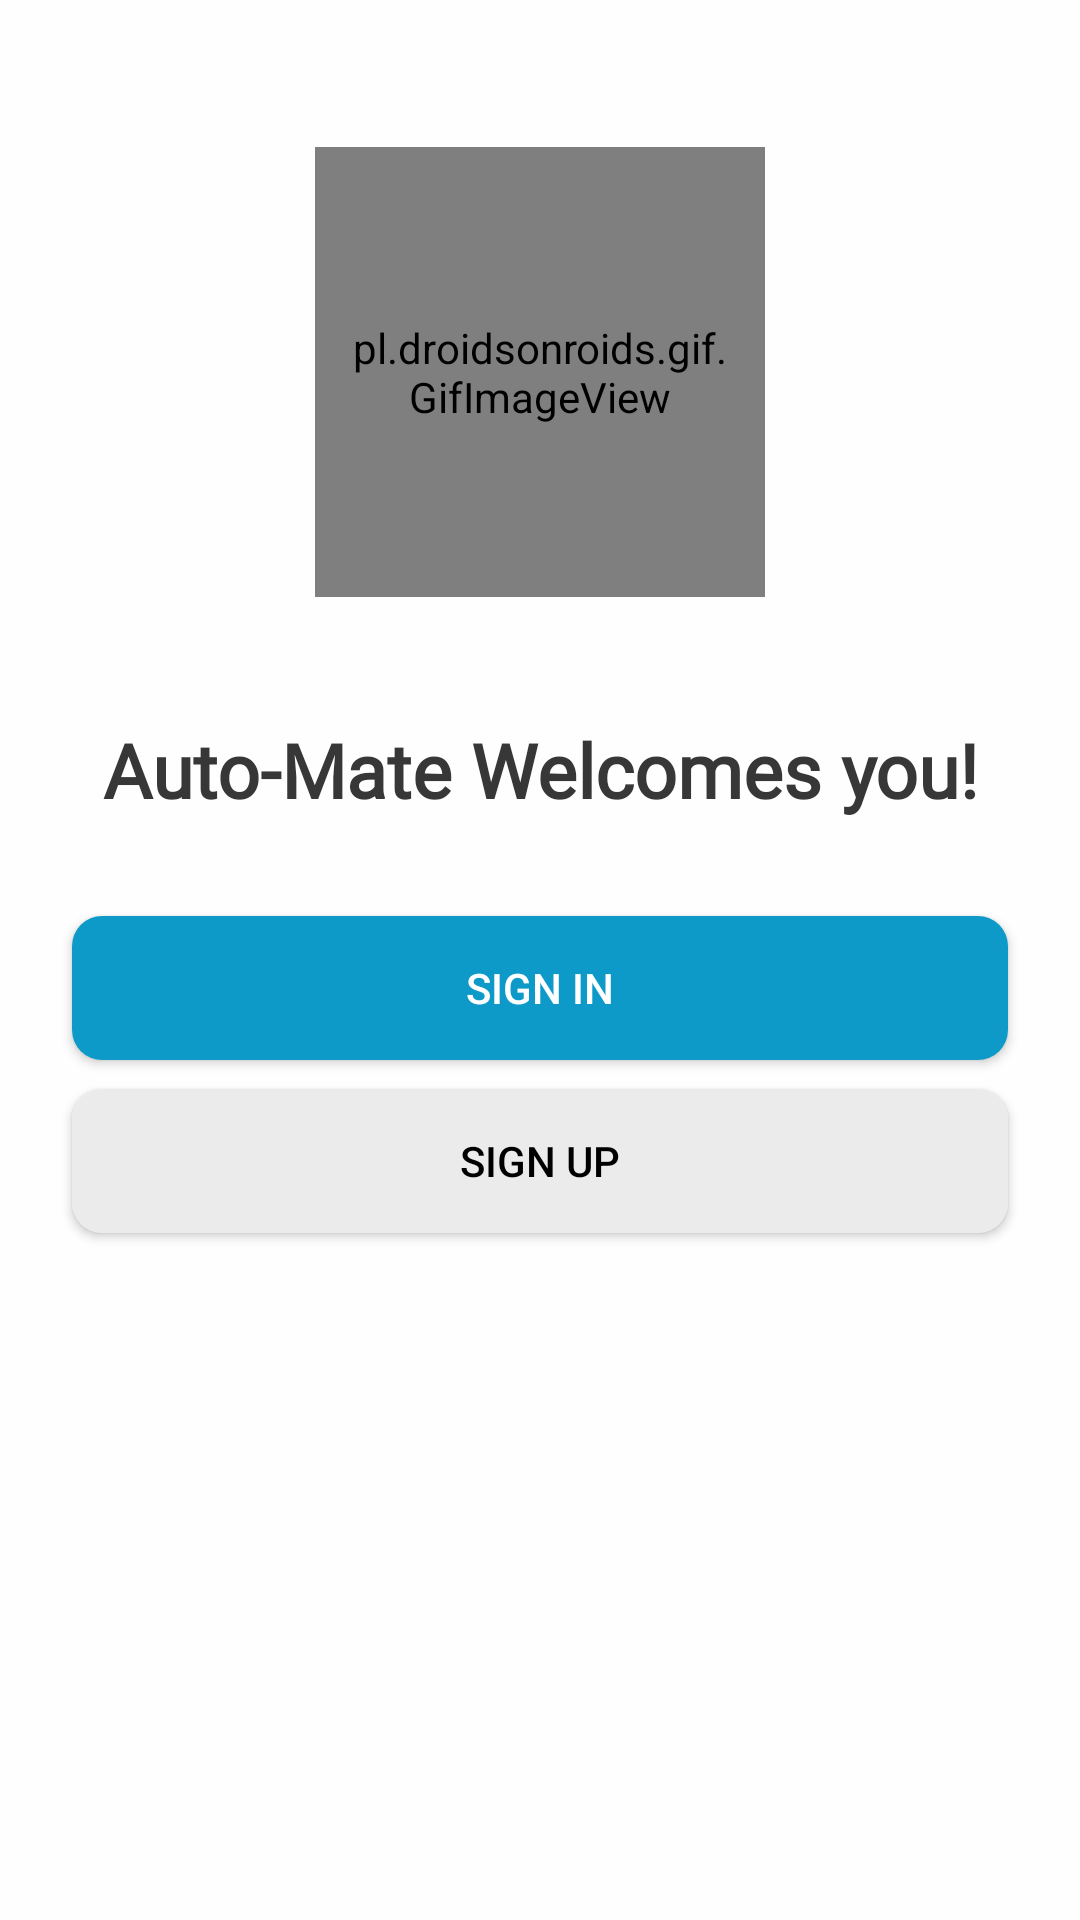

The Android layout XML behind this screen, and the referenced resources:
<!-- AndroidManifest.xml: application theme Theme.AutoMate -->
<!-- res/layout/activity_launching.xml -->
<?xml version="1.0" encoding="utf-8"?>
<androidx.constraintlayout.widget.ConstraintLayout xmlns:android="http://schemas.android.com/apk/res/android"
    xmlns:app="http://schemas.android.com/apk/res-auto"
    xmlns:tools="http://schemas.android.com/tools"
    android:layout_width="match_parent"
    android:layout_height="match_parent"
    tools:context=".LaunchingActivity"
    android:background="#FEFEFE">

    <pl.droidsonroids.gif.GifImageView
        android:id="@+id/biryani_card"
        android:layout_width="150dp"
        android:layout_height="150dp"
        android:padding="10dp"
        app:cardCornerRadius="18px"
        android:src="@drawable/bicycle"
        android:scaleType="centerCrop"
        app:layout_constraintVertical_bias="0.1"
        app:layout_constraintBottom_toBottomOf="parent"
        app:layout_constraintTop_toTopOf="parent"
        app:layout_constraintLeft_toLeftOf="parent"
        app:layout_constraintRight_toRightOf="parent"/>

    <TextView
        android:id="@+id/welcome"
        android:layout_width="0dp"
        android:layout_height="wrap_content"
        android:fontFamily="@font/architects_daughter"
        android:text="@string/auto_mate_welcomes_you"
        android:textColor="#383737"
        android:textSize="25sp"
        android:textAlignment="center"
        app:layout_constraintVertical_bias="0.1"
        android:textStyle="bold"
        app:layout_constraintBottom_toBottomOf="parent"
        app:layout_constraintEnd_toEndOf="@+id/signin"
        app:layout_constraintStart_toStartOf="@+id/signin"
        app:layout_constraintTop_toBottomOf="@+id/biryani_card" />

    <androidx.appcompat.widget.AppCompatButton
        android:id="@+id/signin"
        android:layout_width="0dp"
        android:layout_height="wrap_content"
        android:background="@drawable/button_bg"
        android:paddingLeft="20dp"
        android:paddingRight="20dp"
        android:layout_marginStart="24dp"
        android:layout_marginEnd="24dp"
        android:text="SIGN IN"
        android:textColor="@color/white"
        app:layout_constraintBottom_toBottomOf="parent"
        app:layout_constraintEnd_toEndOf="parent"
        app:layout_constraintStart_toStartOf="parent"
        app:layout_constraintTop_toBottomOf="@id/welcome"
        app:layout_constraintVertical_bias="0.1" />

    <androidx.appcompat.widget.AppCompatButton
        android:id="@+id/signup"
        android:layout_width="0dp"
        android:layout_height="wrap_content"
        android:background="@drawable/button_bg"
        android:backgroundTint="#EBEBEB"
        android:paddingLeft="20dp"
        android:paddingRight="20dp"
        android:text="@string/sign_up"
        android:textColor="@color/black"
        app:layout_constraintBottom_toBottomOf="parent"
        app:layout_constraintEnd_toEndOf="@id/signin"
        app:layout_constraintStart_toStartOf="@id/signin"
        app:layout_constraintTop_toBottomOf="@id/signin"
        app:layout_constraintVertical_bias="0.04" />




</androidx.constraintlayout.widget.ConstraintLayout>
<!-- resources referenced by this layout -->
<resources>
  <!-- drawable button_bg (drawable) -->
  <?xml version="1.0" encoding="utf-8"?>
  <shape xmlns:android="http://schemas.android.com/apk/res/android">
      <solid android:color="#0e9ac8"/>
      <corners android:radius="10dp"/>
  </shape>
  <string name="auto_mate_welcomes_you">Auto-Mate Welcomes you!</string>
  <string name="sign_up">SIGN UP</string>
  <style name="Theme.AutoMate" parent="Theme.MaterialComponents.DayNight.NoActionBar">
          
          <item name="colorPrimary">#0e9ac8</item>
          <item name="colorPrimaryVariant">#0e9ac8</item>
          <item name="colorOnPrimary">@color/white</item>
          
          <item name="colorSecondary">#0e9ac8</item>
          <item name="colorSecondaryVariant">#0e9ac8</item>
          <item name="colorOnSecondary">@color/black</item>
          
          <item name="android:statusBarColor">?attr/colorPrimaryVariant</item>
          
      </style>
  <!-- not gathered from this repository: default colours our renderer supplied (Android Studio template values) -->
  <color name="black">#FF000000</color>
  <color name="white">#FFFFFFFF</color>
</resources>
